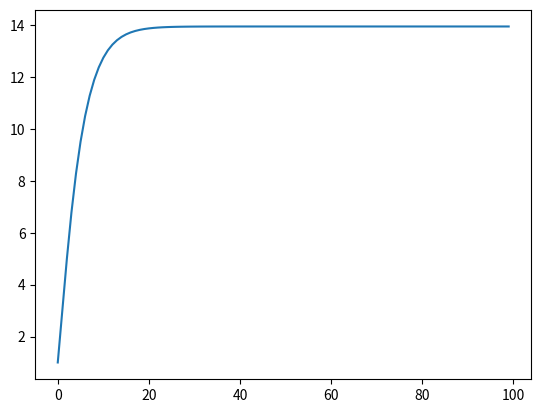

Python code for this plot:
# -*- coding: utf-8 -*-
import matplotlib.pyplot as plt
from math import factorial

n=range(100)
s=[0]

for i in n:
    s.append(s[-1]+(((2**i)*factorial(i))/i**i))

s=s[1:]
plt.plot(n,s)
